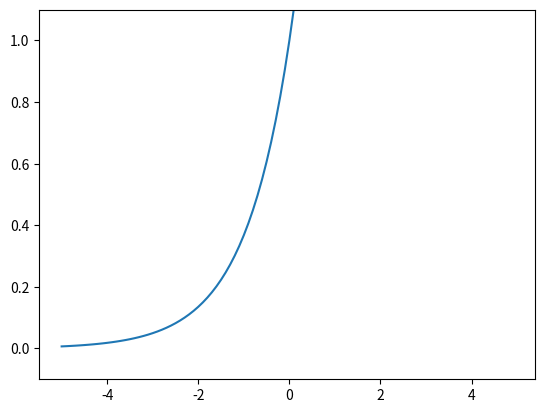

This chart was generated by the following Python code:
#!/usr/bin/env python3
# -*- coding: utf-8 -*-
"""
Created on Thu May  4 16:05:00 2017

[redacted]
"""

import numpy as np
import matplotlib.pylab as plt

def step_function(x):
    return np.array(x > 0, dtype=np.int)

def sigmoid(x):
    return 1/(1+np.exp(-x))

def relu(x):
    return np.maximum(0,x)

def softmax(a):
    c = np.max(a)
    exp_a = np.exp(a-c) #오버플로우 방지
    sum_exp_a = np.sum(exp_a)
    y = exp_a / sum_exp_a
    
    return y


#x = np.arange([ -5.0, 5.0, 0.1])
#x = np.arange(-5.0, 5.0, 0.1)
#y = step_function(x)
#plt.plot(x,y)
#plt.ylim(-0.1, 1.1)
#plt.show()

#x = np.arange(-5.0, 5.0, 0.1)
#y = sigmoid(x)
#plt.plot(x,y)
#plt.ylim(-0.1, 1.1)
#plt.show()
#
#x = np.arange(-5.0, 5.0, 0.1)
#y = relu(x)
#plt.plot(x,y)
#plt.ylim(-0.1, 1.1)
#plt.show()

x = np.arange(-5.0, 5.0, 0.1)
#y = softmax(x)
y = np.exp(x)
plt.plot(x,y)
plt.ylim(-0.1, 1.1)
plt.show()
